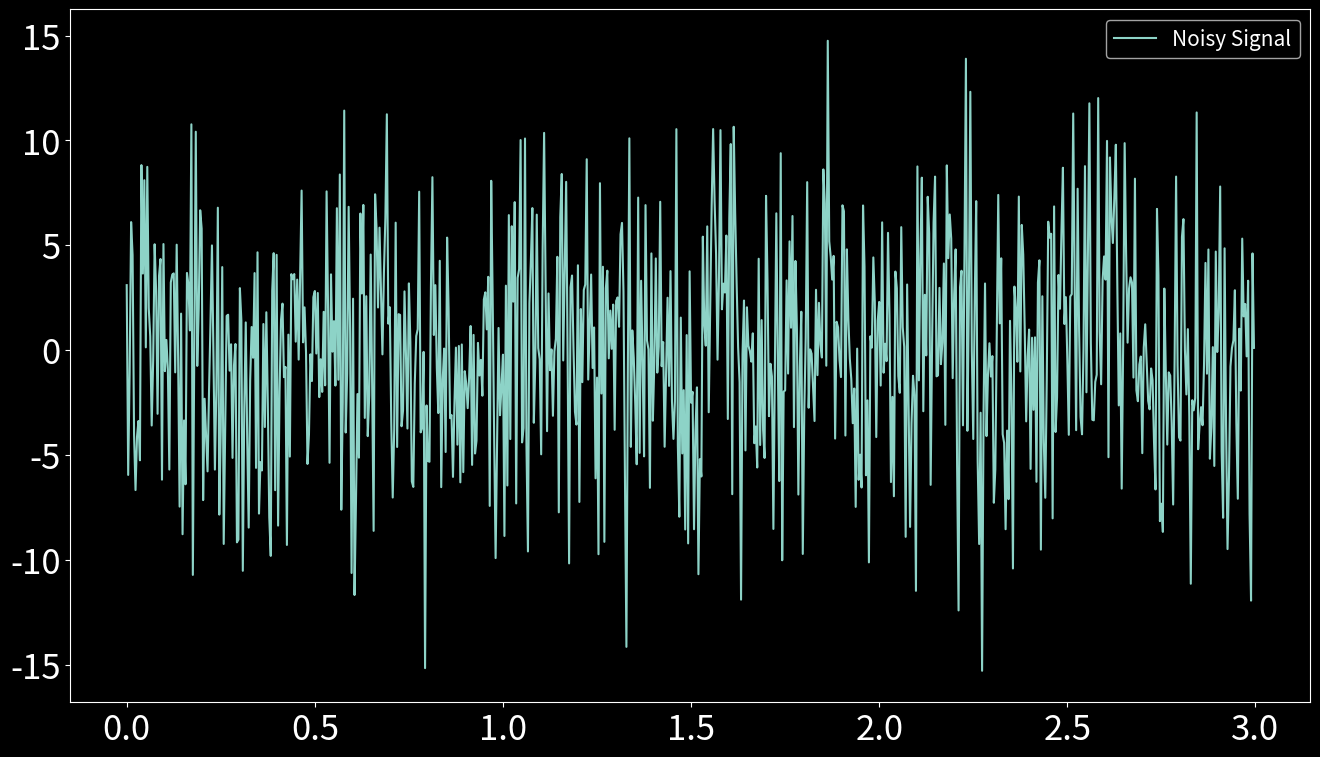

Reproduce this figure in Python.
import numpy as np
import matplotlib.pyplot as plt
from matplotlib import style

style.use('dark_background')
plt.rcParams['xtick.labelsize'] = 25
plt.rcParams['ytick.labelsize'] = 25

# create signal
srate = 256 # Hz
t  = np.arange(0, 3, 1/srate)
pnts = len(t)

print(pnts)

# creating a noiseless signal
x = np.sin(2*np.pi*2*t)

# creating a random noise
noise = 5*np.random.randn(pnts)

# adding noise on signal
noisy_signal = x + noise

# plotting
plt.figure(figsize=(16, 9))

plt.plot(t, noisy_signal, label='Noisy Signal')
plt.legend(fontsize=15)
plt.show()
